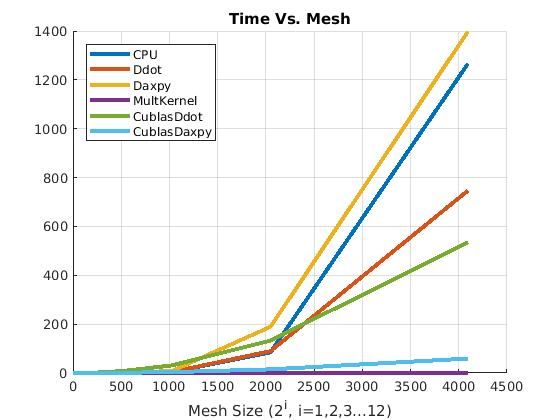

The table this chart was drawn from, first rows:
i, Mesh Size n, CPU, CPU_DDOT, CPU_DAXPY, MutlKernel, cublasDdot, cublasDaxpy
1, 2, 0, 2.861, 1.907, 0.27, 1.32, 0.09
2, 4, 0, 3.815, 2.146, 0.28, 4.88, 0.6
3, 8, 0.9537, 4.053, 3.099, 0.28, 9.77, 0.26
4, 16, 2.861, 8.106, 10.97, 0.26, 7.83, 1.66
5, 32, 32.19, 38.15, 30.04, 0.28, 30.72, 3.51
6, 64, 250.1, 297.1, 282, 0.33, 119.8, 13.94
7, 128, 2506, 2679, 7419, 0.4, 486, 54.49
8, 256, 22248, 22602, 68547, 0.75, 1941, 217.1
9, 512, 477726, 442979, 1010439, 2.41, 7782, 876.4
10, 1024, 3835330, 3833059, 7759223, 9.63, 30773, 3497
11, 2048, 84048393, 89403417, 189207101, 67.28, 132660, 14689
12, 4096, 1266520597, 746668439, 1397873985, 434.5, 534450, 59020
